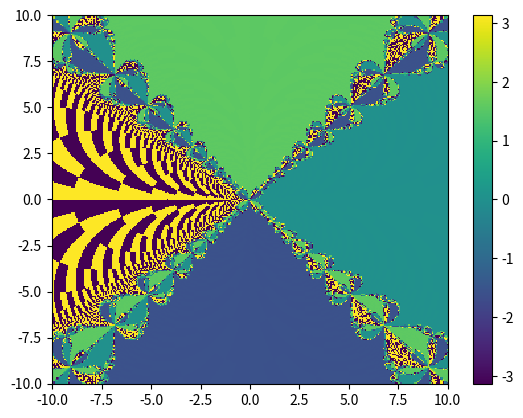

The matplotlib source for this figure:
import matplotlib.pyplot as plt 
import numpy as np


def Newton(f,h,x0,eps=1e-4): 
    n=0
    while np.abs(f(x0)/h(x0))> eps and np.abs(f(x0))>eps and n<30: 
        x0 = x0 - f(x0)/h(x0)  
        n= n+1
    return x0

 
l = lambda x: x**4 -1
dl = lambda x: 4*x**3

re, im = np.mgrid[-10:10:300j, -10:10:300j] #ahi el j dice que tenga 10 elementos

x0 = re + 1j*im

# plt.scatter(x0.real, x0.imag)
# plt.show()

x = x0.copy()
for i, RE in enumerate(re): #le da un indice a cada uno de los elementos (indice, valor)
    for j,IM in enumerate(im): 
        x[i,j] = Newton(l,dl, x0=x0[i,j], eps=1e-4)


plt.scatter(x0.real, x0.imag)
plt.pcolor(x0.real, x0.imag, np.angle(x) )
# plt.scatter(x.real, x.imag, color='red')
plt.colorbar()
plt.show()